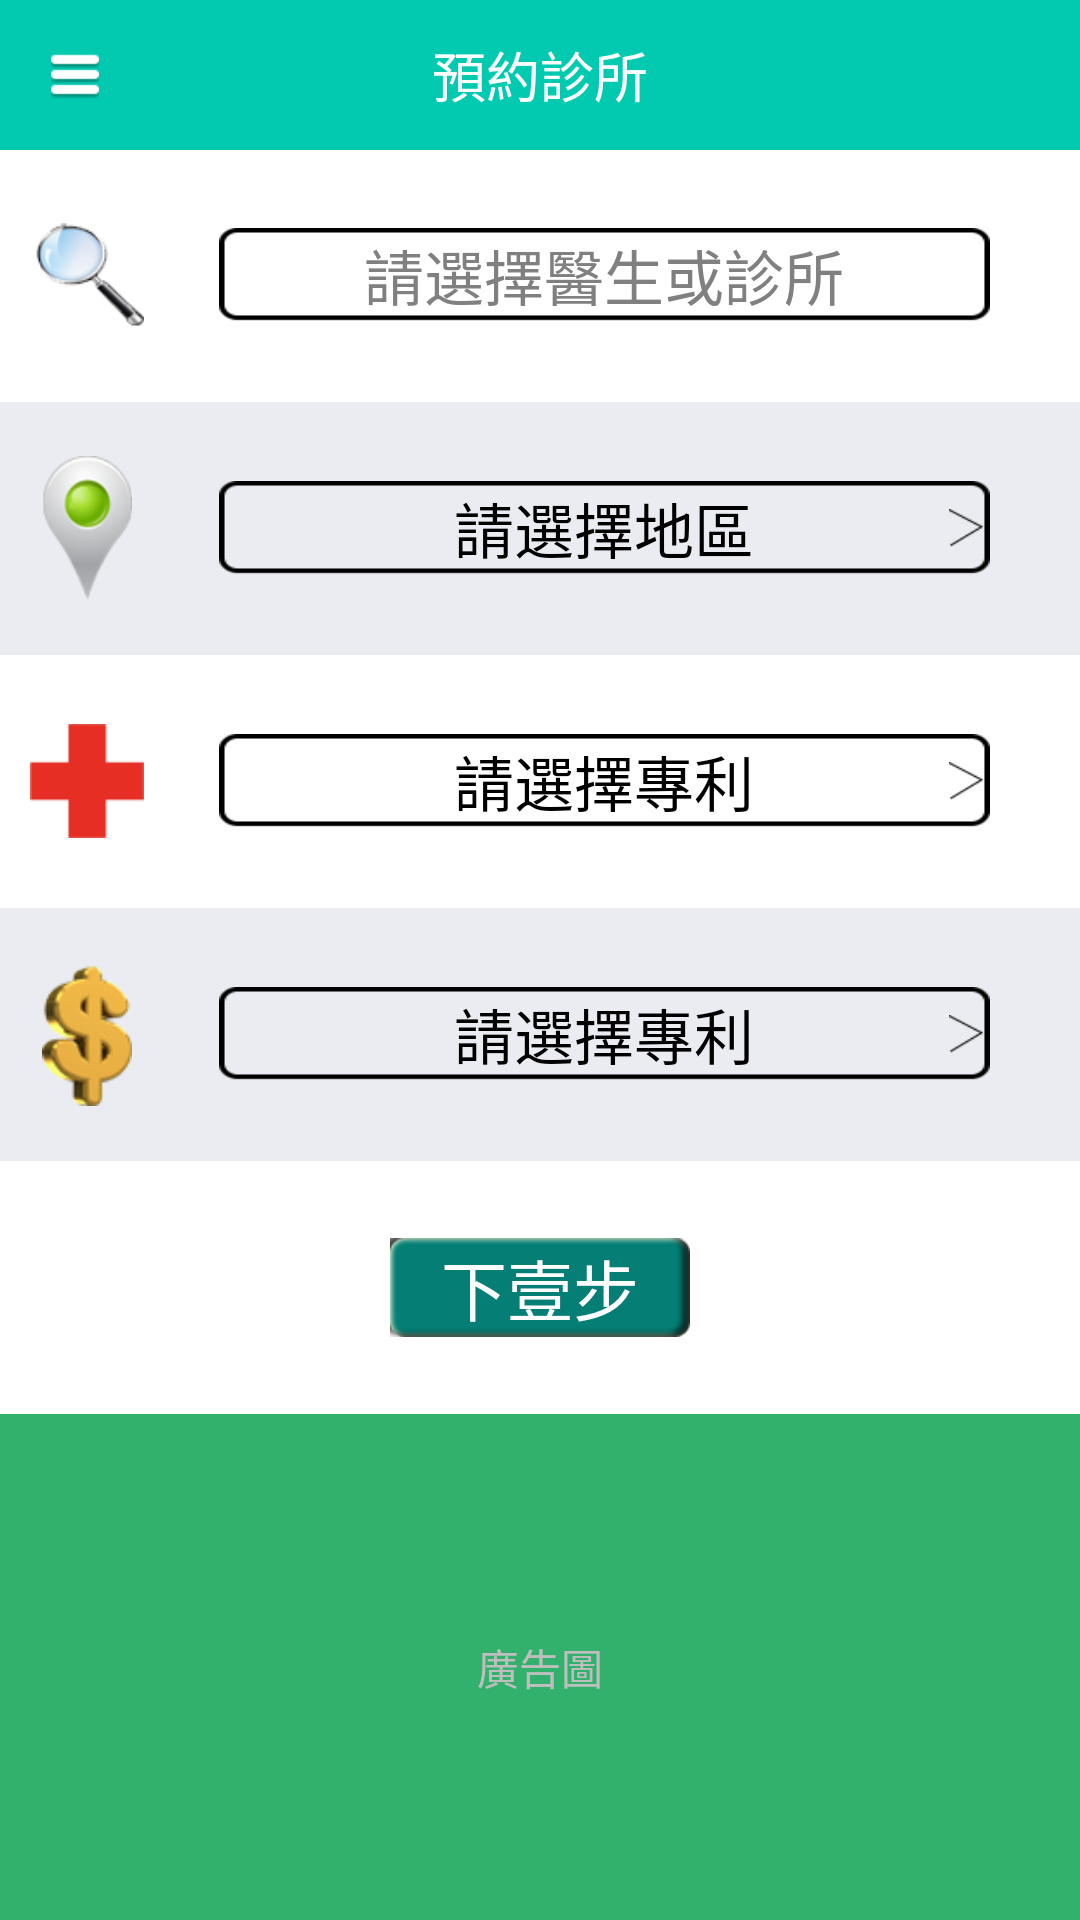

Produce the Android XML layout that renders to this screen, including the resource entries it uses.
<!-- AndroidManifest.xml: application theme activityTheme -->
<!-- res/layout/reservation.xml -->
<LinearLayout xmlns:android="http://schemas.android.com/apk/res/android"
    xmlns:tools="http://schemas.android.com/tools"
    android:layout_width="match_parent"
    android:background="@drawable/background1"
    android:layout_height="match_parent"
   android:orientation="vertical">

    <RelativeLayout 
        android:layout_width="fill_parent"
        android:layout_height="wrap_content"
        android:background="@drawable/b2"
        >
     <RelativeLayout 
         android:layout_width="50dp"
         android:id="@+id/mRlre1"
         android:layout_height="50dp"
         android:layout_centerVertical="true"
         >
         <ImageView 
             android:layout_width="wrap_content"
             android:layout_height="wrap_content"
             android:src="@drawable/b1"
            android:layout_centerInParent="true"
             />
     </RelativeLayout>
        <TextView 
            android:text="@string/second1"
            android:layout_width="wrap_content"
            android:layout_height="wrap_content"
            android:textColor="@color/white"
            android:layout_centerInParent="true"
            android:textSize="18sp"
            />
</RelativeLayout>

    <LinearLayout 
    android:layout_width="match_parent"
    android:background="@drawable/background1"
    android:layout_height="match_parent"
   android:orientation="vertical">
<LinearLayout 
    android:layout_width="fill_parent"
    android:layout_height="0dp"
    android:layout_weight="5"
    android:orientation="vertical"
    >
    <RelativeLayout 
        android:layout_width="fill_parent"
        android:layout_height="0dp"
                android:background="@color/white"
        
        android:layout_weight="1"
        >
        <ImageView 
            android:layout_width="48dp"
            android:layout_height="48dp"
            android:src="@drawable/b3"
            android:layout_centerVertical="true"
            android:paddingLeft="10dp"
            android:id="@+id/mIvrv1"
            />
        <RelativeLayout 
            android:layout_width="fill_parent"
            android:layout_toRightOf="@id/mIvrv1"
            android:layout_height="wrap_content"
            android:background="@drawable/b7"
            android:layout_centerInParent="true"
            android:layout_marginLeft="25dp"
            android:layout_marginRight="30dp"
            >
            <EditText 
                android:layout_width="fill_parent"
                android:layout_height="wrap_content"
            android:layout_centerVertical="true"
             android:gravity="center"
             android:background="@null"
             android:textColor="@color/black"
             android:textSize="20sp"
             android:hint="@string/i122"
                />
            
        </RelativeLayout>
    </RelativeLayout>
    
    <RelativeLayout 
        android:layout_width="fill_parent"
        android:layout_height="0dp"
        android:layout_weight="1"
        >
        <ImageView 
            android:layout_width="48dp"
            android:layout_height="48dp"
            android:src="@drawable/b4"
            android:layout_centerVertical="true"
            android:paddingLeft="10dp"
            android:id="@+id/mIvrv2"
            />
        <RelativeLayout 
            android:layout_width="fill_parent"
            android:layout_toRightOf="@id/mIvrv2"
            android:layout_height="wrap_content"
            android:background="@drawable/b7"
            android:layout_centerInParent="true"
            android:layout_marginLeft="25dp"
            android:layout_marginRight="30dp"
            >
            <ImageView 
                android:layout_width="wrap_content"
                android:layout_height="wrap_content"
                android:src="@drawable/b9"
                android:layout_alignParentRight="true"
                android:paddingRight="2dp"
                android:layout_centerVertical="true"
                />
            <TextView 
                android:layout_width="fill_parent"
                android:layout_height="wrap_content"
            android:layout_centerVertical="true"
             android:gravity="center"
             android:textColor="@color/black"
             android:textSize="20sp"
             android:text="@string/i123"
                />
            
        </RelativeLayout>
    </RelativeLayout>
    
    <RelativeLayout 
        android:layout_width="fill_parent"
        android:layout_height="0dp"
        android:layout_weight="1"
        android:background="@color/white"
        >
        <ImageView 
            android:layout_width="48dp"
            android:layout_height="48dp"
            android:src="@drawable/b5"
            android:layout_centerVertical="true"
            android:paddingLeft="10dp"
            android:id="@+id/mIvrv3"
            />
        <RelativeLayout 
            android:layout_width="fill_parent"
            android:layout_toRightOf="@id/mIvrv3"
            android:layout_height="wrap_content"
            android:background="@drawable/b7"
            android:layout_centerInParent="true"
            android:layout_marginLeft="25dp"
            android:layout_marginRight="30dp"
            >
            <ImageView 
                android:layout_width="wrap_content"
                android:layout_height="wrap_content"
                android:src="@drawable/b9"
                android:layout_alignParentRight="true"
                android:paddingRight="2dp"
                android:layout_centerVertical="true"
                />
            <TextView 
                android:layout_width="fill_parent"
                android:layout_height="wrap_content"
            android:layout_centerVertical="true"
             android:gravity="center"
             android:textColor="@color/black"
             android:textSize="20sp"
             android:text="@string/i124"
                />
            
        </RelativeLayout>
    </RelativeLayout>
    <RelativeLayout 
        android:layout_width="fill_parent"
        android:layout_height="0dp"
        android:layout_weight="1"
        >
        <ImageView 
            android:layout_width="48dp"
            android:layout_height="48dp"
            android:src="@drawable/b6"
            android:layout_centerVertical="true"
            android:paddingLeft="10dp"
            android:id="@+id/mIvrv4"
            />
        <RelativeLayout 
            android:layout_width="fill_parent"
            android:layout_toRightOf="@id/mIvrv4"
            android:layout_height="wrap_content"
            android:background="@drawable/b7"
            android:layout_centerInParent="true"
            android:layout_marginLeft="25dp"
            android:layout_marginRight="30dp"
            >
            <ImageView 
                android:layout_width="wrap_content"
                android:layout_height="wrap_content"
                android:src="@drawable/b9"
                android:layout_alignParentRight="true"
                android:paddingRight="2dp"
                android:layout_centerVertical="true"
                />
            <TextView 
                android:layout_width="fill_parent"
                android:layout_height="wrap_content"
            android:layout_centerVertical="true"
             android:gravity="center"
             android:textColor="@color/black"
             android:textSize="20sp"
             android:text="@string/i124"
                />
            
        </RelativeLayout>
    </RelativeLayout>
    <RelativeLayout 
        android:layout_width="fill_parent"
        android:layout_height="0dp"
        android:layout_weight="1"
        android:background="@color/white"
        >
        <Button 
            android:layout_width="wrap_content"
            android:layout_height="wrap_content"
            android:background="@drawable/b10"
            android:textColor="@color/white"
            android:layout_centerInParent="true"
            android:gravity="center"
            android:textSize="22sp"
            android:id="@+id/mBtReser1"
            android:text="@string/second5"
            />
    </RelativeLayout>
</LinearLayout>

<RelativeLayout
    android:layout_width="fill_parent"
    android:layout_height="0dp"
    android:layout_weight="2"
    android:background="@drawable/b11"
    >
    <TextView 
        android:layout_width="wrap_content"
        android:layout_height="wrap_content"

        android:text="@string/i121"
        android:layout_centerInParent="true"
        />
</RelativeLayout>

    
</LinearLayout>
    
    
    
    
    
    
    
    
</LinearLayout>
<!-- resources referenced by this layout -->
<resources>
  <color name="black">#000000</color>
  <color name="white">#FFFFFF</color>
  <!-- drawable b1: png bitmap (drawable-xhdpi, 2968 bytes) -->
  <!-- drawable b10: png bitmap (drawable-xhdpi, 4289 bytes) -->
  <!-- drawable b11: png bitmap (drawable-xhdpi, 4036 bytes) -->
  <!-- drawable b2: png bitmap (drawable-xhdpi, 3116 bytes) -->
  <!-- drawable b3: png bitmap (drawable-xhdpi, 7261 bytes) -->
  <!-- drawable b4: png bitmap (drawable-xhdpi, 8742 bytes) -->
  <!-- drawable b5: png bitmap (drawable-xhdpi, 3839 bytes) -->
  <!-- drawable b6: png bitmap (drawable-xhdpi, 8459 bytes) -->
  <!-- drawable b7: png bitmap (drawable-xhdpi, 3414 bytes) -->
  <!-- drawable b9: png bitmap (drawable-xhdpi, 3042 bytes) -->
  <!-- drawable background1: png bitmap (drawable-xhdpi, 7121 bytes) -->
  <string name="i121">廣告圖</string>
  <string name="i122">請選擇醫生或診所</string>
  <string name="i123">請選擇地區</string>
  <string name="i124">請選擇專利</string>
  <string name="second1">預約診所</string>
  <string name="second5">下壹步</string>
  <style name="activityTheme" parent="@android:style/Theme">         
   <item name="android:windowIsTranslucent">true</item>     
   </style>
</resources>
